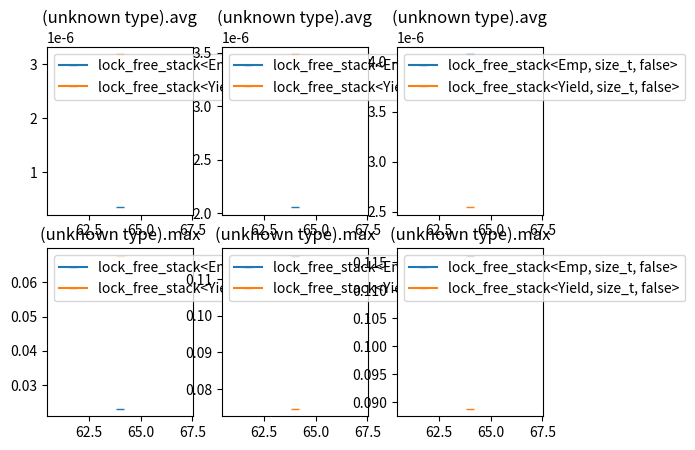

Source code (Python):
import matplotlib.pyplot as plt
fig, (plt_avg, plt_max) = plt.subplots(2, 3)
plt_avg[0].set_title('(unknown type).avg')
plt_max[0].set_title('(unknown type).max')
plt_avg[0].plot([64,],[355/1000000000,], '-_', label='lock_free_stack<Emp, size_t, false>')
plt_max[0].plot([64,],[23178783/1000000000,], '-_', label='lock_free_stack<Emp, size_t, false>')
plt_avg[0].plot([64,],[3183/1000000000,], '-_', label='lock_free_stack<Yield, size_t, false>')
plt_max[0].plot([64,],[67636993/1000000000,], '-_', label='lock_free_stack<Yield, size_t, false>')
plt_avg[0].legend(loc='upper left')
plt_max[0].legend(loc='upper left')
plt_avg[1].set_title('(unknown type).avg')
plt_max[1].set_title('(unknown type).max')
plt_avg[1].plot([64,],[2057/1000000000,], '-_', label='lock_free_stack<Emp, size_t, false>')
plt_max[1].plot([64,],[116279294/1000000000,], '-_', label='lock_free_stack<Emp, size_t, false>')
plt_avg[1].plot([64,],[3487/1000000000,], '-_', label='lock_free_stack<Yield, size_t, false>')
plt_max[1].plot([64,],[74683390/1000000000,], '-_', label='lock_free_stack<Yield, size_t, false>')
plt_avg[1].legend(loc='upper left')
plt_max[1].legend(loc='upper left')
plt_avg[2].set_title('(unknown type).avg')
plt_max[2].set_title('(unknown type).max')
plt_avg[2].plot([64,],[4072/1000000000,], '-_', label='lock_free_stack<Emp, size_t, false>')
plt_max[2].plot([64,],[116079296/1000000000,], '-_', label='lock_free_stack<Emp, size_t, false>')
plt_avg[2].plot([64,],[2547/1000000000,], '-_', label='lock_free_stack<Yield, size_t, false>')
plt_max[2].plot([64,],[88837678/1000000000,], '-_', label='lock_free_stack<Yield, size_t, false>')
plt_avg[2].legend(loc='upper left')
plt_max[2].legend(loc='upper left')
plt.show()
